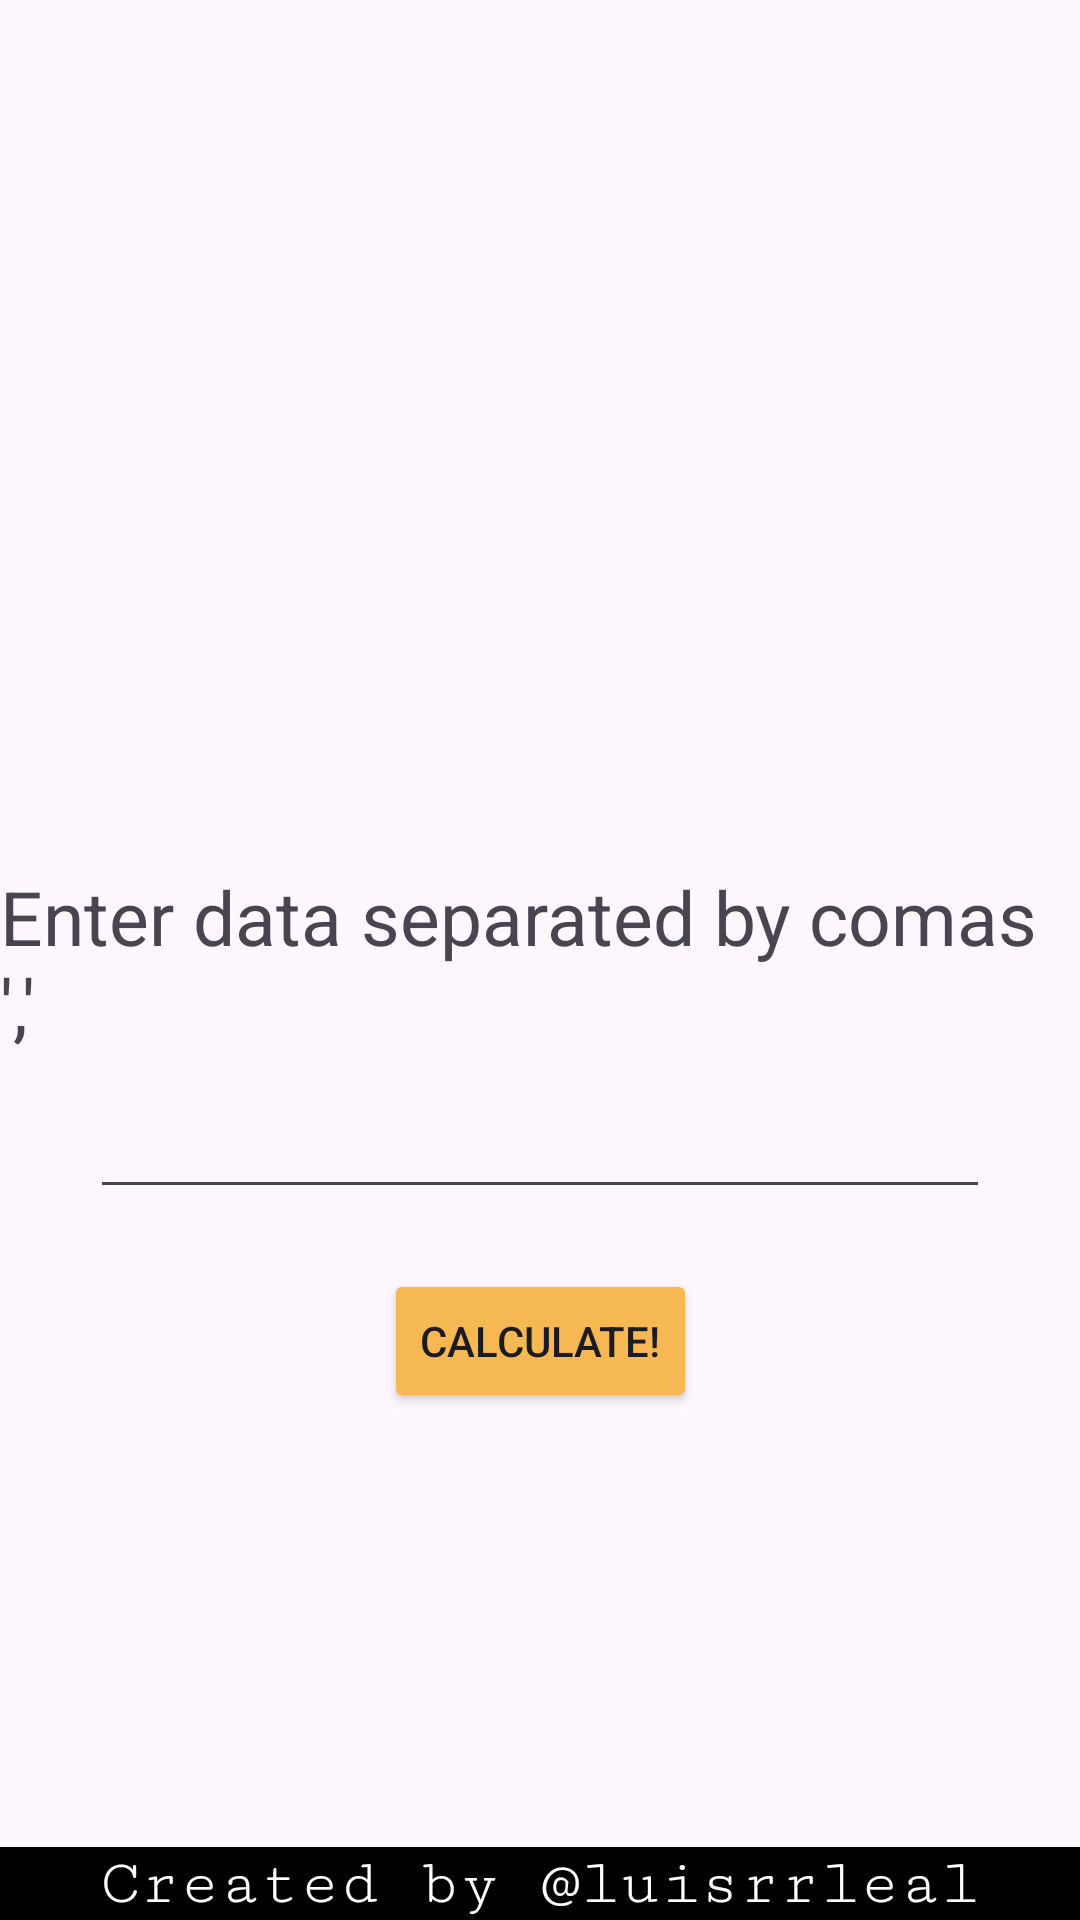

Android layout source for this screen:
<!-- AndroidManifest.xml: application theme Theme.OperacionesEstadisticasJavaApp -->
<!-- res/layout/activity_main.xml -->
<?xml version="1.0" encoding="utf-8"?>
<androidx.constraintlayout.widget.ConstraintLayout xmlns:android="http://schemas.android.com/apk/res/android"
    xmlns:app="http://schemas.android.com/apk/res-auto"
    xmlns:tools="http://schemas.android.com/tools"
    android:layout_width="match_parent"
    android:layout_height="match_parent"
    tools:context=".MainActivity">

    <ImageView
        android:id="@+id/profilePhoto"
        android:layout_width="wrap_content"
        android:layout_height="150dp"
        android:paddingTop="20dp"
        android:paddingBottom="20dp"
        android:src="@drawable/calculator"
        app:layout_constraintBottom_toTopOf="@+id/title"
        app:layout_constraintEnd_toEndOf="parent"
        app:layout_constraintStart_toStartOf="parent"
        app:layout_constraintTop_toTopOf="parent" />
    <TextView
        android:id="@+id/title"
        android:layout_width="wrap_content"
        android:layout_height="wrap_content"
        android:text="Enter data separated by comas ','"
        android:textSize="25dp"
        app:layout_constraintBottom_toBottomOf="parent"
        app:layout_constraintEnd_toEndOf="parent"
        app:layout_constraintStart_toStartOf="parent"
        app:layout_constraintTop_toTopOf="parent" />

    <EditText
        android:id="@+id/user_input"
        android:layout_margin="10dp"
        android:layout_width="300dp"
        android:layout_height="wrap_content"
        app:layout_constraintEnd_toEndOf="parent"
        app:layout_constraintStart_toStartOf="parent"
        app:layout_constraintTop_toBottomOf="@+id/title" />

    <Button
        android:backgroundTint="#F6B853"
        android:id="@+id/button"
        android:layout_marginTop="20dp"
        android:layout_width="wrap_content"
        android:layout_height="wrap_content"
        android:text="Calculate!"
        app:layout_constraintEnd_toEndOf="parent"
        app:layout_constraintStart_toStartOf="parent"
        app:layout_constraintTop_toBottomOf="@+id/user_input" />

    <TextView
        android:layout_width="match_parent"
        android:layout_height="wrap_content"
        android:background="@color/black"
        android:text="Created by @luisrrleal"
        android:textAlignment="center"
        android:textColor="@color/white"
        app:layout_constraintBottom_toBottomOf="parent"
        android:fontFamily="serif-monospace"
        android:textSize="22dp"/>

</androidx.constraintlayout.widget.ConstraintLayout>
<!-- resources referenced by this layout -->
<resources>
  <style name="Theme.OperacionesEstadisticasJavaApp" parent="Base.Theme.OperacionesEstadisticasJavaApp" />
  <style name="Base.Theme.OperacionesEstadisticasJavaApp" parent="Theme.Material3.DayNight.NoActionBar">
          
          
      </style>
  <!-- not gathered from this repository: default colours our renderer supplied (Android Studio template values) -->
  <color name="black">#FF000000</color>
  <color name="white">#FFFFFFFF</color>
</resources>
